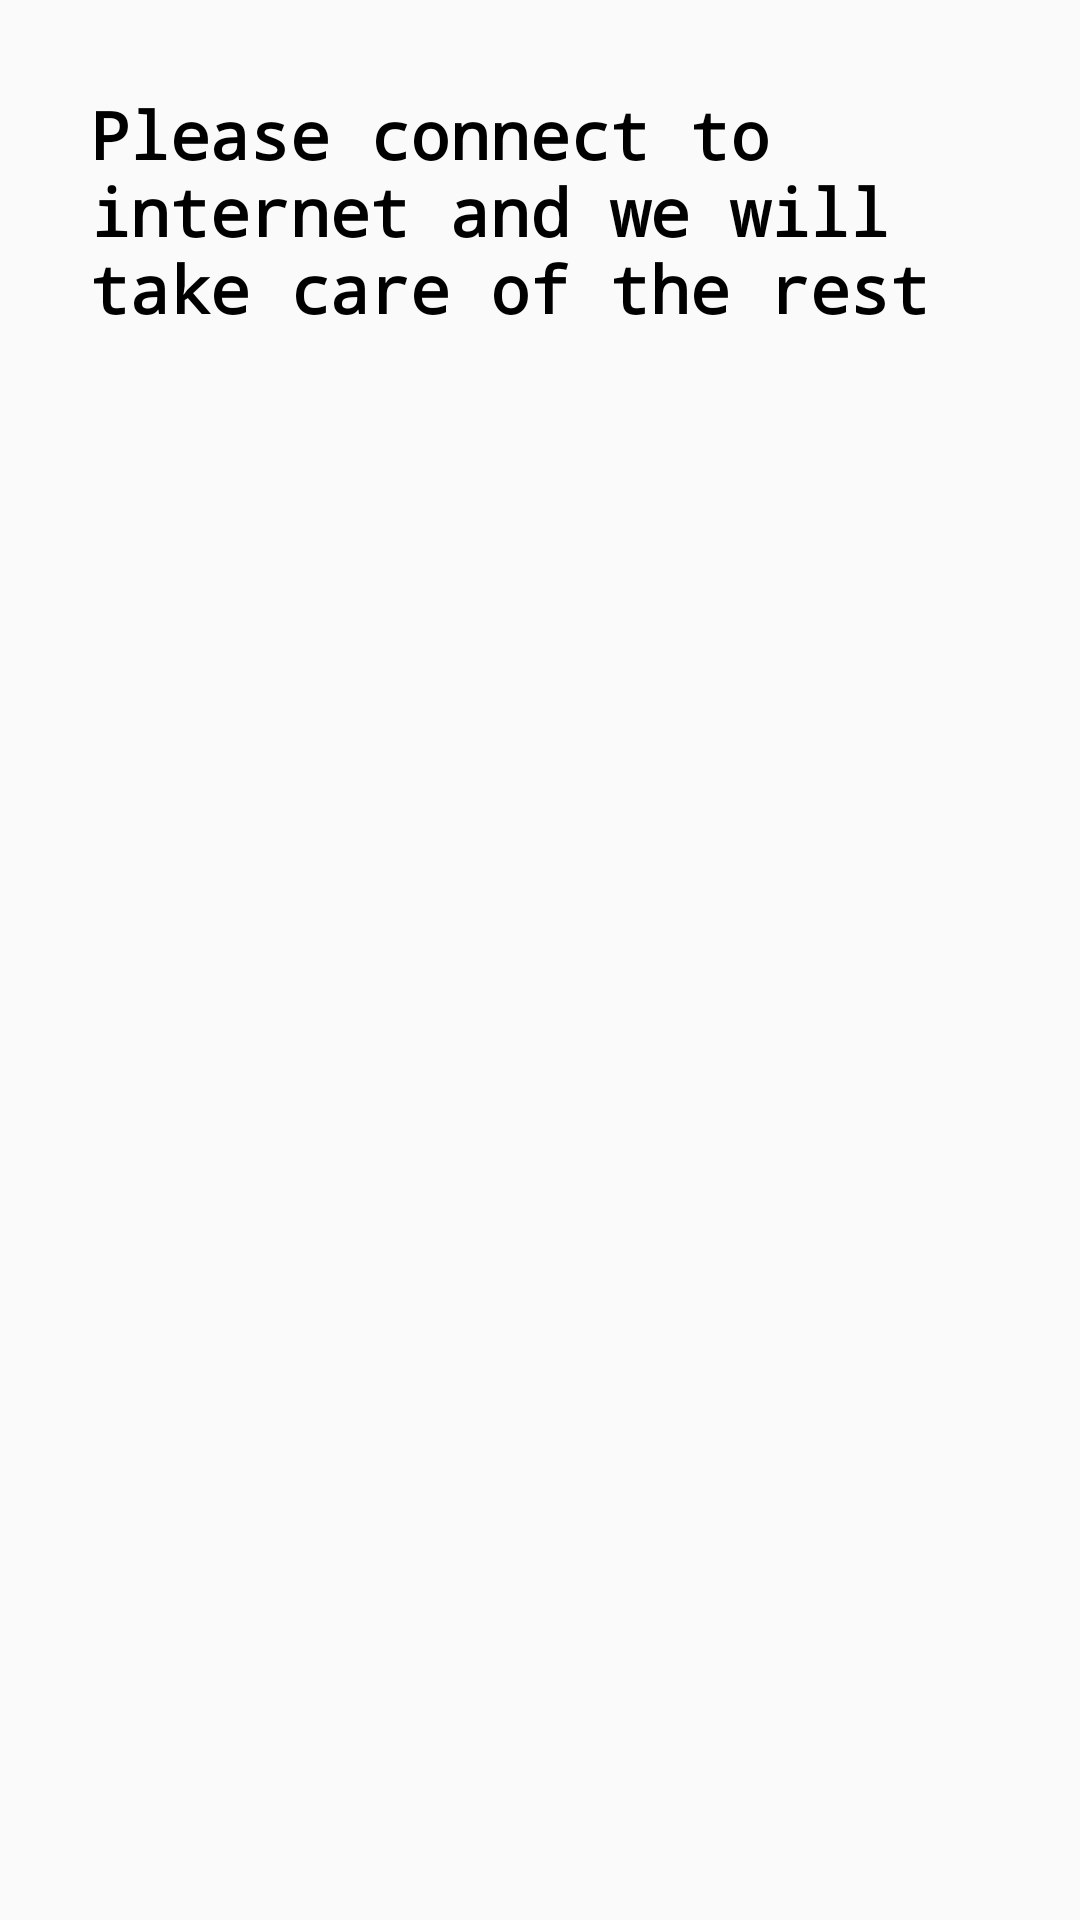

Reconstruct the res/layout file that produces this screen, plus the resources it refers to.
<!-- AndroidManifest.xml: application theme AppTheme -->
<!-- res/layout/activity_starting.xml -->
<?xml version="1.0" encoding="utf-8"?>
<ScrollView
    android:layout_width="match_parent"
    android:layout_height="match_parent"
    xmlns:android="http://schemas.android.com/apk/res/android" >

<FrameLayout xmlns:android="http://schemas.android.com/apk/res/android"
    xmlns:tools="http://schemas.android.com/tools"
    android:layout_width="match_parent"
    android:layout_height="match_parent"
    android:orientation="vertical"
    tools:context="com.example.akshay.moviestageapp.Activity.StartingActivity">

    <ImageView
        android:id="@+id/noInternetImageView"
        android:layout_width="match_parent"
        android:layout_height="match_parent"
        android:scaleType="centerCrop"
        android:contentDescription="@string/noInternet"

        />

    <TextView
        android:layout_width="wrap_content"
        android:layout_height="wrap_content"
        android:text="@string/noInternet"
        android:layout_gravity="top|center_horizontal"
        android:padding="30dp"
        android:textSize="22sp"
        android:textStyle="bold"
        android:textColor="#000000"
        android:fontFamily="monospace"
        />

</FrameLayout>
</ScrollView>
<!-- resources referenced by this layout -->
<resources>
  <string name="noInternet">Please connect to internet and we will take care of the rest</string>
  <style name="AppTheme" parent="Theme.AppCompat.Light.DarkActionBar">
          
          <item name="colorPrimary">#D50000</item>
          <item name="colorPrimaryDark">@color/colorPrimaryDark</item>
          <item name="colorAccent">@color/colorAccent</item>
  
          
          <item name="android:textColor">#ffffff</item>
          
         </style>
  <color name="colorPrimaryDark">#E53935</color>
  <color name="colorAccent">#FF4081</color>
</resources>
